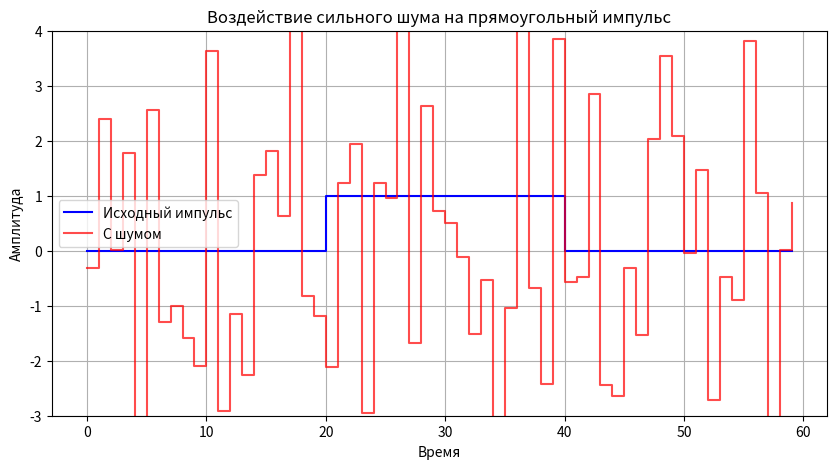

Generate this figure with matplotlib:
import numpy as np
import matplotlib.pyplot as plt

# Параметры импульса
start = 20
end = 40
length = 60

# Генерация исходного импульса
x = np.arange(length)
pulse = np.zeros(length)
pulse[start:end] = 1

# Добавление шума (амплитуда шума = 200% от амплитуды импульса)
noise = 2 * np.random.randn(length)  # Гауссовский шум
noisy_pulse = pulse + noise

# Визуализация
plt.figure(figsize=(10, 5))
plt.plot(x, pulse, 'b', drawstyle='steps-post', label='Исходный импульс')
plt.plot(x, noisy_pulse, 'r', drawstyle='steps-post', alpha=0.7, label='С шумом')
plt.title('Воздействие сильного шума на прямоугольный импульс')
plt.xlabel('Время')
plt.ylabel('Амплитуда')
plt.ylim(-3, 4)
plt.grid(True)
plt.legend()
plt.show()
